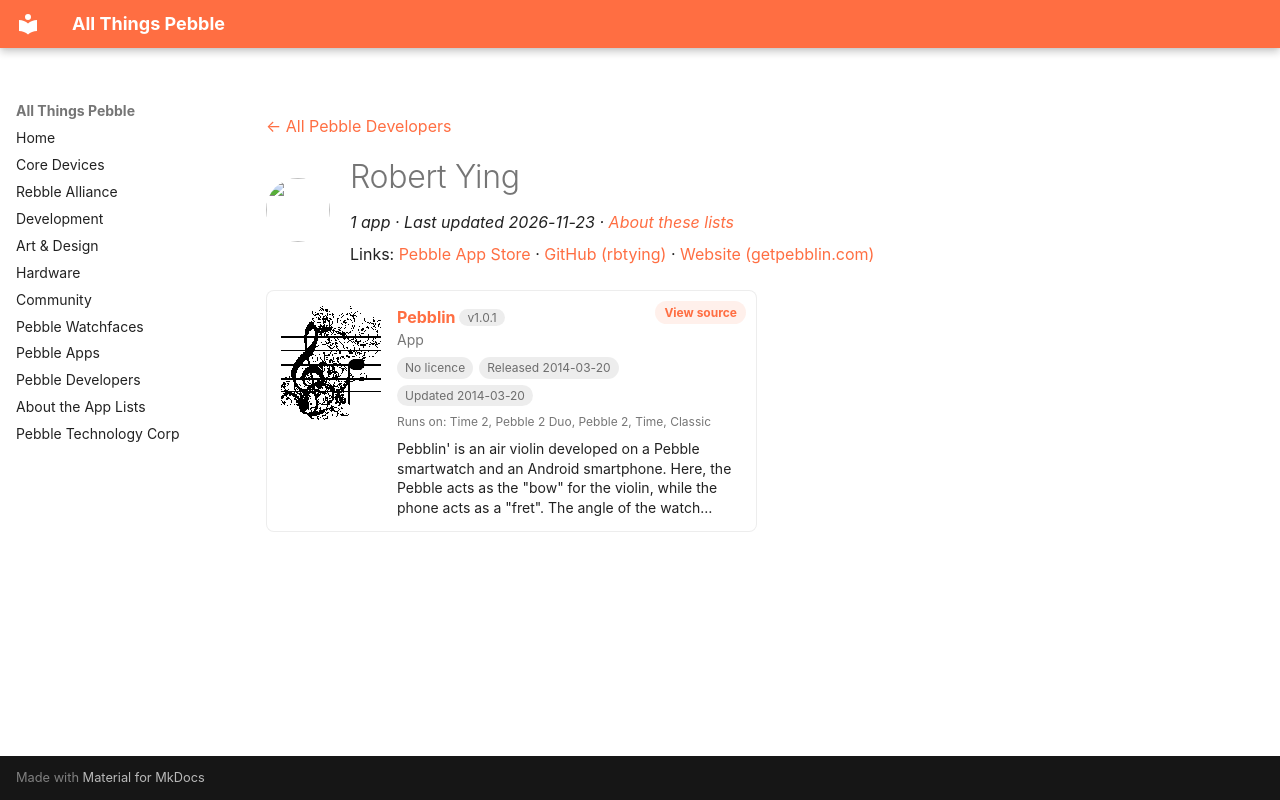

repository: saltedlolly/all-things-pebble · page: developers/robert-ying.html · generator: mkdocs

---
title: "Robert Ying"
hide:
  - toc
---

<!-- Generated by scripts/update_app_directory.py: do not edit by hand -->
[← All Pebble Developers](../developers.md)

<div class="dev-header" markdown>
<img class="dev-avatar" src="https://github.com/rbtying.png?size=128" alt="" width="64" height="64" loading="lazy" onerror="this.remove()">
<div class="dev-intro" markdown>

# Robert Ying

*1 app · Last updated 2026-11-23 · [About these lists](../about-app-lists.md)*

Links: [Pebble App Store](https://apps.repebble.com/apps/dev/robert-ying_52feabb13085a05a4b0004ae) · [GitHub (rbtying)](https://github.com/rbtying) · [Website (getpebblin.com)](http://getpebblin.com)

</div>
</div>

<div class="app-grid dev-apps" data-search-exclude>
<div class="app-card" data-type="watchapp" data-title="pebblin" data-released="2014-03-20" data-updated="2014-03-20">
<a class="app-shot" href="https://apps.repebble.com/532b66bcda514ee90000001d" data-search-exclude><img src="../images/apps/532b66bcda514ee90000001d.png" alt="Pebblin" loading="lazy"></a>
<div class="app-info">
<h2 class="app-name" id="app-532b66bcda514ee90000001d"><a href="https://apps.repebble.com/532b66bcda514ee90000001d">Pebblin</a> <span class="app-version" title="Latest version" data-search-exclude>v1.0.1</span></h2>
<a class="app-source" href="http://github.com/rbtying/pebblelin" title="Source code" data-search-exclude>View source</a>
<div class="app-dev">App</div>
<div class="app-tags" data-search-exclude><span class="app-licence app-licence--none" title="Licence">No licence</span> <span title="First published in the app store">Released 2014-03-20</span> <span title="Latest release in the app store">Updated 2014-03-20</span></div>
<div class="app-watches" title="Supported watches" data-search-exclude>Runs on: Time 2, Pebble 2 Duo, Pebble 2, Time, Classic</div>
<p class="app-desc">Pebblin&#x27; is an air violin developed on a Pebble smartwatch and an Android smartphone. Here, the Pebble acts as the &quot;bow&quot; for the violin, while the phone acts as a &quot;fret&quot;. The angle of the watch…</p>
</div>
</div>
</div>
